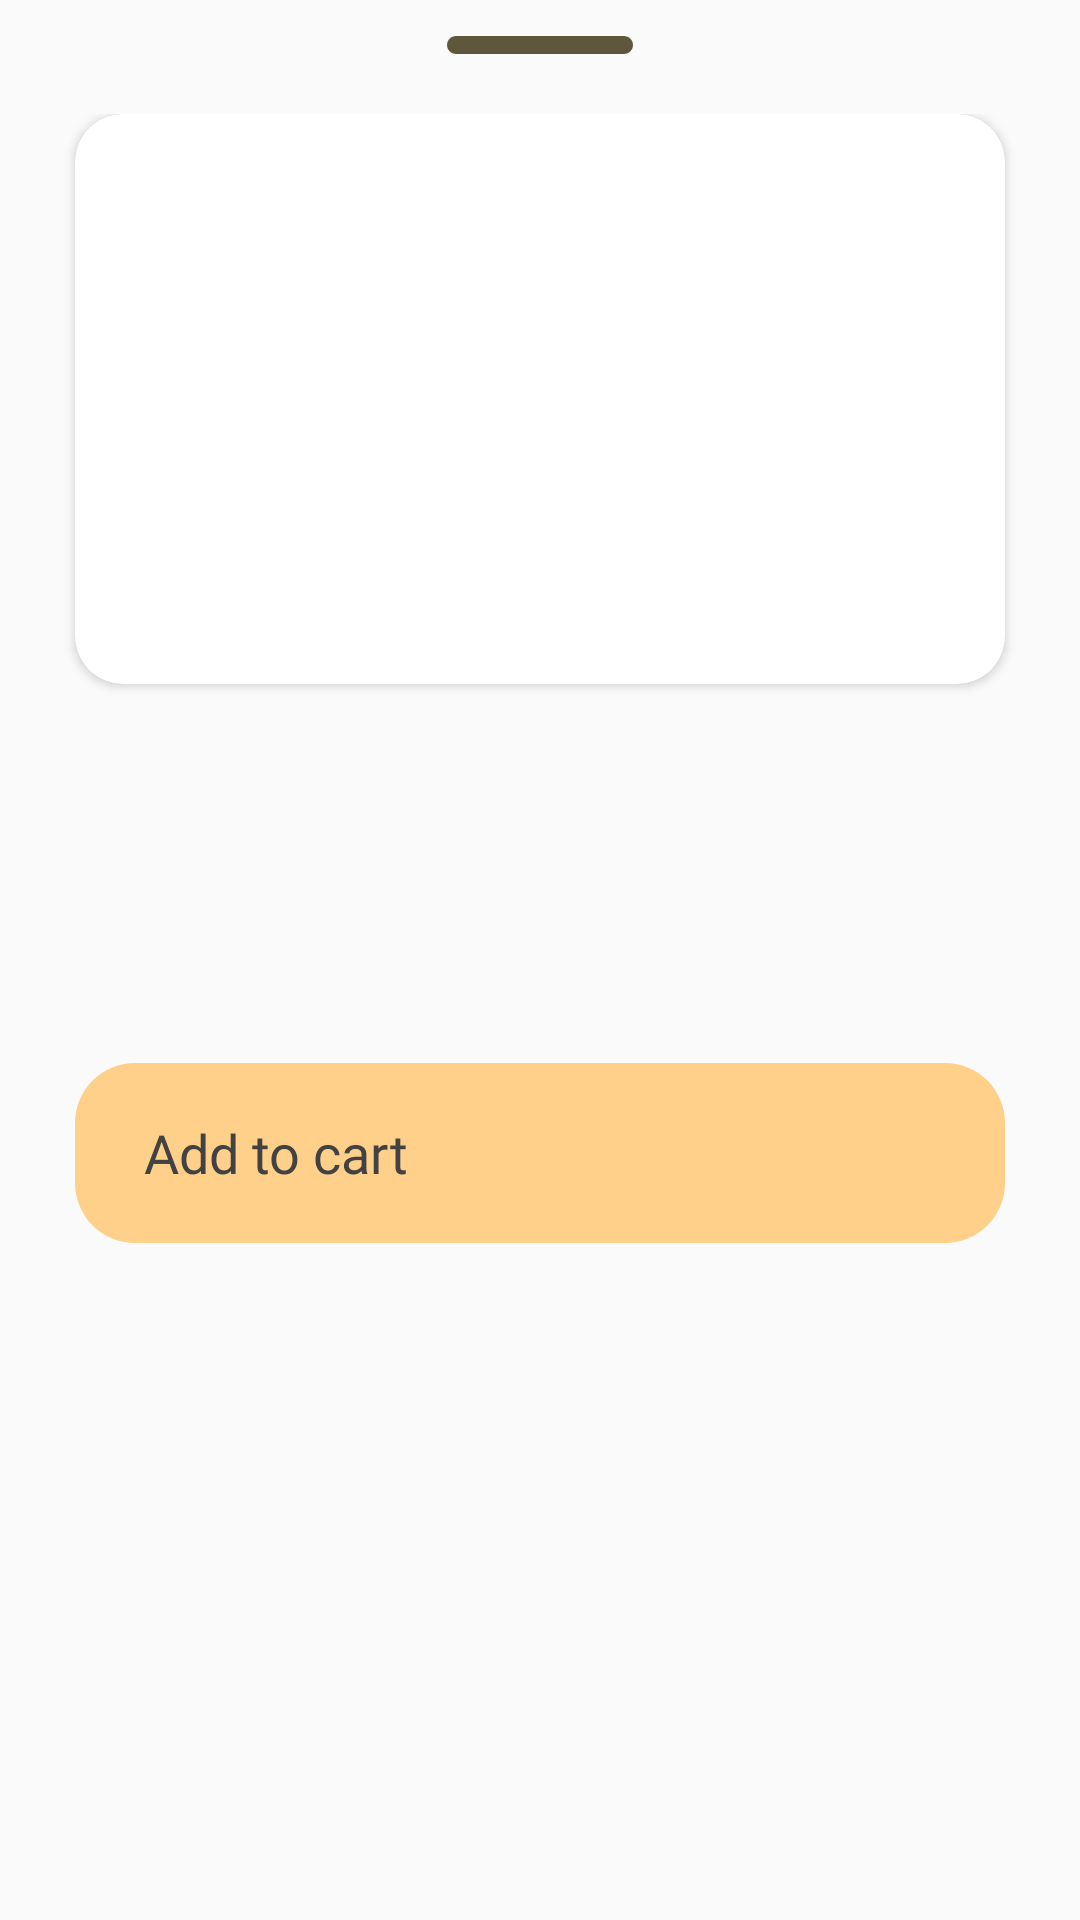

Produce the Android XML layout that renders to this screen, including the resource entries it uses.
<!-- AndroidManifest.xml: application theme Theme.IPizzaApp -->
<!-- res/layout/fragment_details_dialog.xml -->
<?xml version="1.0" encoding="utf-8"?>
<RelativeLayout xmlns:android="http://schemas.android.com/apk/res/android"
    xmlns:tools="http://schemas.android.com/tools"
    xmlns:app="http://schemas.android.com/apk/res-auto"
    android:layout_width="match_parent"
    android:layout_height="wrap_content"
    style="@style/AppBottomSheetDialogTheme"
    tools:context=".ui.details.DetailsDialogFragment">

    <View
        android:id="@+id/swipe"
        android:layout_width="62dp"
        android:layout_height="6dp"
        android:layout_centerHorizontal="true"
        android:layout_marginTop="12dp"
        android:background="@drawable/rounded_swipe"
        app:layout_constraintLeft_toLeftOf="parent"
        app:layout_constraintRight_toRightOf="parent"
        app:layout_constraintTop_toTopOf="parent" />


        <androidx.constraintlayout.widget.ConstraintLayout
            android:layout_width="match_parent"
            android:layout_height="wrap_content"
            android:id="@+id/inner_container"
            android:layout_marginTop="20dp"
            android:layout_below="@+id/swipe"
            >
            <androidx.cardview.widget.CardView
                android:layout_width="match_parent"
                android:layout_height="190dp"
                android:layout_marginStart="25dp"
                android:layout_marginEnd="25dp"
                app:layout_constraintLeft_toLeftOf="parent"
                app:layout_constraintRight_toRightOf="parent"
                app:layout_constraintTop_toTopOf="parent"
                android:id="@+id/detailsImageContainer"
                app:cardCornerRadius="16dp"
                >
                <ImageView
                    android:id="@+id/detailsImageView"
                    android:layout_width="match_parent"
                    android:layout_height="match_parent"

                    tools:src="@drawable/margarita_img" />

            </androidx.cardview.widget.CardView>


            <TextView
                android:id="@+id/titleTextView"
                style="@style/Title"
                android:layout_width="wrap_content"
                android:layout_height="wrap_content"
                android:layout_centerInParent="true"
                android:layout_marginStart="25dp"
                android:layout_marginTop="8dp"
                app:layout_constraintLeft_toLeftOf="parent"
                app:layout_constraintTop_toBottomOf="@+id/detailsImageContainer"
                tools:text="Margarita" />


            <TextView
                android:id="@+id/descriptionTextView"
                style="@style/DescriptionText"
                android:layout_width="262dp"
                android:layout_height="wrap_content"
                android:layout_marginStart="25dp"
                android:layout_marginTop="13dp"
                android:layout_marginBottom="104dp"
                android:textSize="14sp"
                app:layout_constraintLeft_toLeftOf="parent"
                app:layout_constraintTop_toBottomOf="@id/titleTextView"

                tools:text="Mozzarella cheese, tomato sauce, juicy tomatoes, fresh basil leaves" />

        </androidx.constraintlayout.widget.ConstraintLayout>

    <LinearLayout
        android:id="@+id/linearLayout"
        style="@style/BottomContainer"
        android:layout_width="match_parent"
        android:layout_height="95dp"
        android:layout_below="@+id/inner_container"
        android:layout_marginTop="30dp">

        <RelativeLayout
            android:id="@+id/goToCartFragment"
            style="@style/AppButton.BeigeButton"
            android:layout_width="match_parent"
            android:layout_height="wrap_content">

            <TextView
                style="@style/BtnText"
                android:layout_width="wrap_content"
                android:layout_height="wrap_content"
                android:layout_centerVertical="true"

                android:layout_marginStart="23dp"
                android:text="@string/add_to_cart"

                />

            <TextView
                android:id="@+id/price_text_view"
                style="@style/PriceText"
                android:layout_width="wrap_content"
                android:layout_height="wrap_content"
                android:layout_alignParentEnd="true"
                android:layout_centerVertical="true"
                android:layout_marginEnd="24dp"
                tools:text="799₽" />
        </RelativeLayout>
    </LinearLayout>

</RelativeLayout>
<!-- resources referenced by this layout -->
<resources>
  <!-- drawable rounded_swipe (drawable-v24) -->
  <vector
  xmlns:android="http://schemas.android.com/apk/res/android"
  xmlns:aapt="http://schemas.android.com/aapt"
  android:width="62dp"
  android:height="6dp"
  android:viewportWidth="62"
  android:viewportHeight="6"
      >
  
  <group>
  
      <clip-path
          android:pathData="M3 0H59C60.6569 0 62 1.34315 62 3C62 4.65685 60.6569 6 59 6H3C1.34315 6 0 4.65685 0 3C0 1.34315 1.34315 0 3 0Z"
          />
  
      <path
          android:pathData="M0 0V6H62V0"
          android:fillColor="#C7332906"
          />
  
  </group>
  
  </vector>
  <string name="add_to_cart">Add to cart</string>
  <style name="AppBottomSheetDialogTheme" parent="Theme.Design.Light.BottomSheetDialog">
          <item name="bottomSheetStyle">@style/AppModalStyle</item>
      </style>
  <style name="AppButton.BeigeButton">
          <item name="android:background">@drawable/app_beige_button_background</item>
      </style>
  <style name="BottomContainer">
          <item name="android:background">@drawable/rounded_top_angle_white</item>
      </style>
  <style name="BtnText">
          <item name="font">@font/lato_black</item>
          <item name="android:fontFamily">@font/lato_black</item>
          <item name="android:textColor">@color/app_text_color</item>
          <item name="fontWeight">900</item>
          <item name="android:textSize">18sp</item>
          <item name="textAllCaps">false</item>
      </style>
  <style name="DescriptionText">
          <item name="android:textSize">12sp</item>
          <item name="android:textColor">@color/app_text_color</item>
          <item name="fontFamily">@font/lato_regular</item>
          <item name="fontWeight">400</item>
      </style>
  <style name="PriceText" parent="HappyText" />
  <style name="Title">
          <item name="android:textSize">28sp</item>
          <item name="android:textColor">@color/app_text_color</item>
          <item name="font">@font/lato_bold</item>
      </style>
  <style name="AppModalStyle" parent="Widget.Design.BottomSheet.Modal">
          <item name="android:background">@drawable/rounded_bottom_dialog</item>
      </style>
  <!-- drawable app_beige_button_background (drawable) -->
  <vector
      xmlns:android="http://schemas.android.com/apk/res/android"
      xmlns:aapt="http://schemas.android.com/aapt"
      android:width="310dp"
      android:height="60dp"
      android:viewportWidth="310"
      android:viewportHeight="60"
      >
  
      <group>
  
          <clip-path
              android:pathData="M20 0H290C301.046 0 310 8.95431 310 20V40C310 51.0457 301.046 60 290 60H20C8.95431 60 0 51.0457 0 40V20C0 8.95431 8.95431 0 20 0Z"
              />
  
          <path
              android:pathData="M0 0V60H310V0"
              android:fillColor="#FFD089"
              />
  
      </group>
  
  </vector>
  <color name="app_text_color">#424242</color>
  <style name="HappyText">
          <item name="android:textSize">22sp</item>
          <item name="android:textColor">@color/app_text_color</item>
          <item name="fontFamily">@font/lato_bold</item>
          <item name="fontWeight">700</item>
      </style>
  <color name="color_app_background">#F6F6F6</color>
  <color name="teal_200">#FF03DAC5</color>
  <color name="teal_700">#FF018786</color>
  <color name="black">#FF000000</color>
  <!-- drawable rounded_bottom_dialog (drawable-v24) -->
  <?xml version="1.0" encoding="utf-8"?>
  <shape xmlns:android="http://schemas.android.com/apk/res/android"
      android:shape="rectangle">
      <solid android:color="@color/color_app_background"/>
      <corners android:topLeftRadius="24dp"
          android:topRightRadius="24dp"/>
  
  </shape>
</resources>
